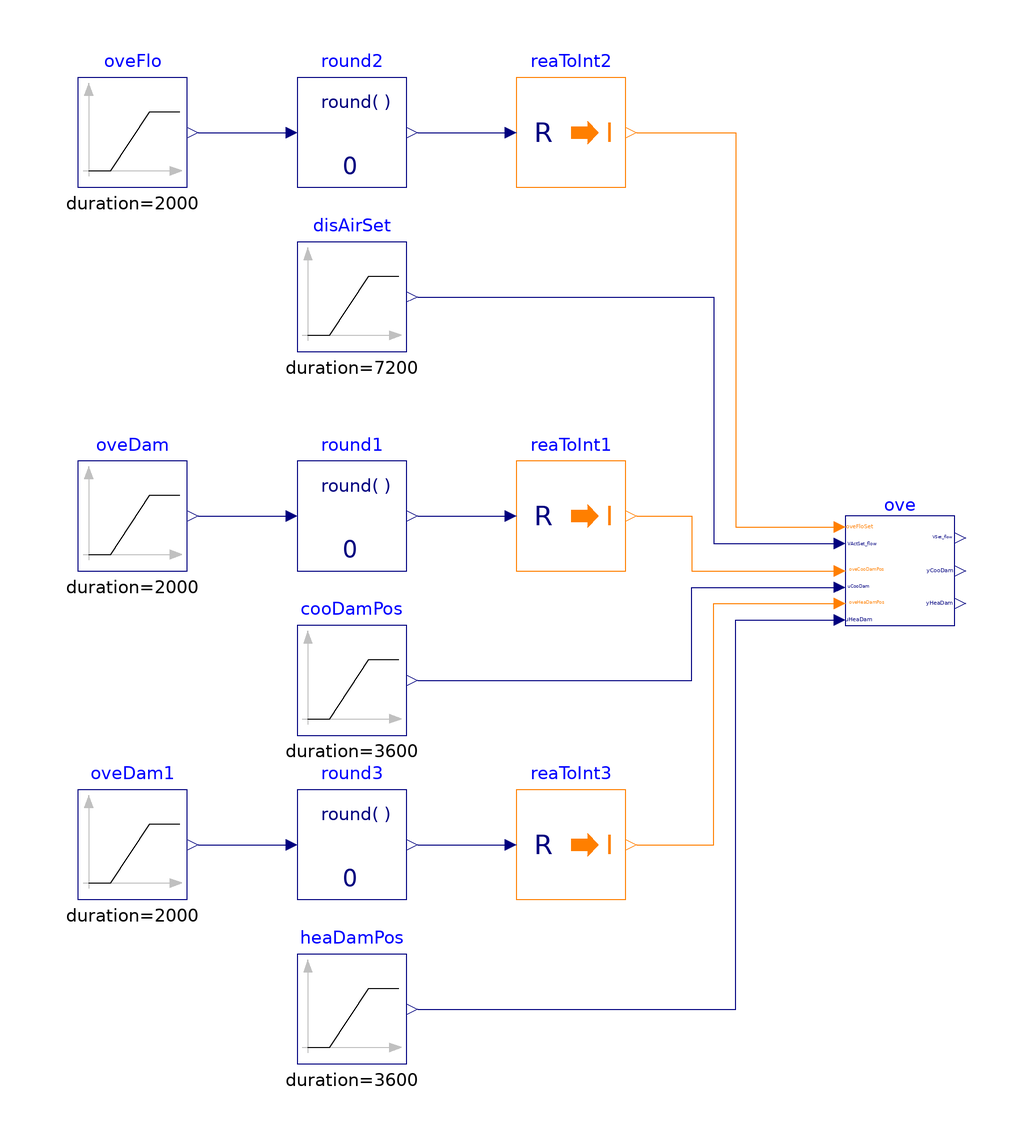

Above is the diagram view of the following Modelica model: its components placed by their Placement annotations and its connect equations drawn as lines.

model Overrides "Validation of model that overrides control"

  BuildingsLite.Controls.OBC.ASHRAE.G36.TerminalUnits.DualDuctMixConDischargeSensor.Subsequences.Overrides ove(
    final VMin_flow=0.1,
    final VCooMax_flow=0.9,
    final VHeaMax_flow=0.8) "Block outputs system requests"
    annotation (Placement(transformation(extent={{60,-10},{80,10}})));
  BuildingsLite.Controls.OBC.CDL.Reals.Sources.Ramp disAirSet(
    final height=0.9,
    final duration=7200,
    final offset=0.1) "Discharge airflow rate setpoint"
    annotation (Placement(transformation(extent={{-40,40},{-20,60}})));
  BuildingsLite.Controls.OBC.CDL.Reals.Sources.Ramp cooDamPos(
    final duration=3600,
    final height=0.5,
    final offset=0.5) "Cooling damper position setpoint"
    annotation (Placement(transformation(extent={{-40,-30},{-20,-10}})));
  BuildingsLite.Controls.OBC.CDL.Reals.Sources.Ramp oveFlo(
    final height=3,
    final duration=2000,
    startTime=1000) "Override flow setpoint"
    annotation (Placement(transformation(extent={{-80,70},{-60,90}})));
  BuildingsLite.Controls.OBC.CDL.Conversions.RealToInteger reaToInt2
    "Convert real to integer"
    annotation (Placement(transformation(extent={{0,70},{20,90}})));
  BuildingsLite.Controls.OBC.CDL.Reals.Round round2(
    final n=0)
    "Round real number to given digits"
    annotation (Placement(transformation(extent={{-40,70},{-20,90}})));
  BuildingsLite.Controls.OBC.CDL.Reals.Sources.Ramp oveDam(
    final height=2,
    final duration=2000,
    startTime=1000) "Override damper position"
    annotation (Placement(transformation(extent={{-80,0},{-60,20}})));
  BuildingsLite.Controls.OBC.CDL.Conversions.RealToInteger reaToInt1
    "Convert real to integer"
    annotation (Placement(transformation(extent={{0,0},{20,20}})));
  BuildingsLite.Controls.OBC.CDL.Reals.Round round1(
    final n=0)
    "Round real number to given digits"
    annotation (Placement(transformation(extent={{-40,0},{-20,20}})));
  BuildingsLite.Controls.OBC.CDL.Reals.Sources.Ramp heaDamPos(
    final duration=3600,
    final height=0.5,
    final offset=0.5) "Heating damper position setpoint"
    annotation (Placement(transformation(extent={{-40,-90},{-20,-70}})));
  BuildingsLite.Controls.OBC.CDL.Reals.Sources.Ramp oveDam1(
    final height=2,
    final duration=2000,
    startTime=1000) "Override damper position"
    annotation (Placement(transformation(extent={{-80,-60},{-60,-40}})));
  BuildingsLite.Controls.OBC.CDL.Conversions.RealToInteger reaToInt3
    "Convert real to integer"
    annotation (Placement(transformation(extent={{0,-60},{20,-40}})));
  BuildingsLite.Controls.OBC.CDL.Reals.Round round3(final n=0)
    "Round real number to given digits"
    annotation (Placement(transformation(extent={{-40,-60},{-20,-40}})));

equation
  connect(oveDam.y, round1.u)
    annotation (Line(points={{-58,10},{-42,10}},   color={0,0,127}));
  connect(round1.y, reaToInt1.u)
    annotation (Line(points={{-18,10},{-2,10}},   color={0,0,127}));
  connect(oveFlo.y, round2.u)
    annotation (Line(points={{-58,80},{-42,80}}, color={0,0,127}));
  connect(round2.y, reaToInt2.u)
    annotation (Line(points={{-18,80},{-2,80}}, color={0,0,127}));
  connect(reaToInt2.y, ove.oveFloSet) annotation (Line(points={{22,80},{40,80},{
          40,8},{58,8}}, color={255,127,0}));
  connect(disAirSet.y, ove.VActSet_flow) annotation (Line(points={{-18,50},{36,50},
          {36,5},{58,5}}, color={0,0,127}));
  connect(reaToInt1.y, ove.oveCooDamPos) annotation (Line(points={{22,10},{32,10},
          {32,0},{58,0}}, color={255,127,0}));
  connect(cooDamPos.y, ove.uCooDam) annotation (Line(points={{-18,-20},{32,-20},
          {32,-3},{58,-3}}, color={0,0,127}));
  connect(oveDam1.y, round3.u)
    annotation (Line(points={{-58,-50},{-42,-50}}, color={0,0,127}));
  connect(round3.y,reaToInt3. u)
    annotation (Line(points={{-18,-50},{-2,-50}}, color={0,0,127}));
  connect(reaToInt3.y, ove.oveHeaDamPos) annotation (Line(points={{22,-50},{36,-50},
          {36,-6},{58,-6}}, color={255,127,0}));
  connect(heaDamPos.y, ove.uHeaDam) annotation (Line(points={{-18,-80},{40,-80},
          {40,-9},{58,-9}}, color={0,0,127}));
annotation (
  experiment(StopTime=3600, Tolerance=1e-6),
  __Dymola_Commands(file="modelica://Buildings/Resources/Scripts/Dymola/Controls/OBC/ASHRAE/G36/TerminalUnits/DualDuctMixConDischargeSensor/Subsequences/Validation/Overrides.mos"
        "Simulate and plot"),
    Documentation(info="<html>
<p>
This example validates
<a href=\"modelica://BuildingsLite.Controls.OBC.ASHRAE.G36.TerminalUnits.DualDuctMixConDischargeSensor.Subsequences.Overrides\">
BuildingsLite.Controls.OBC.ASHRAE.G36.TerminalUnits.DualDuctMixConDischargeSensor.Subsequences.Overrides</a>
for overrideing controls.
</p>
</html>", revisions="<html>
<ul>
<li>
February 10, 2022, by Jianjun Hu:<br/>
First implementation.
</li>
</ul>
</html>"),
  Diagram(coordinateSystem(preserveAspectRatio=false, extent={{-100,-100},{100,100}})),
    Icon(coordinateSystem(extent={{-100,-100},{100,100}}), graphics={
        Ellipse(lineColor = {75,138,73},
                fillColor={255,255,255},
                fillPattern = FillPattern.Solid,
                extent = {{-100,-100},{100,100}}),
        Polygon(lineColor = {0,0,255},
                fillColor = {75,138,73},
                pattern = LinePattern.None,
                fillPattern = FillPattern.Solid,
                points = {{-36,60},{64,0},{-36,-60},{-36,60}}),
                   Ellipse(
          lineColor={75,138,73},
          fillColor={255,255,255},
          fillPattern=FillPattern.Solid,
          extent={{-100,-100},{100,100}}), Polygon(
          lineColor={0,0,255},
          fillColor={75,138,73},
          pattern=LinePattern.None,
          fillPattern=FillPattern.Solid,
          points={{-36,58},{64,-2},{-36,-62},{-36,58}})}));
end Overrides;